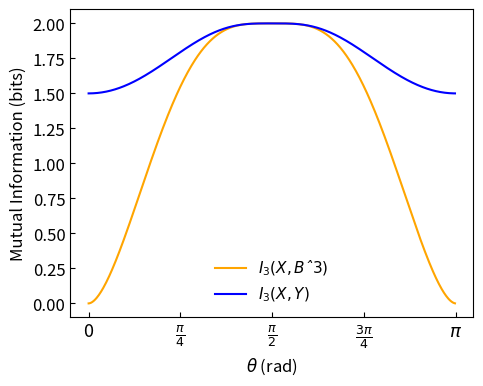
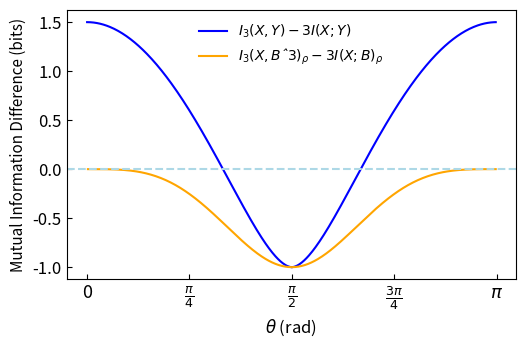

Reproduce these figures in Python, in order.
import math

import matplotlib.pyplot as plt
import numpy as np
from scipy import linalg
from scipy.linalg import sqrtm

pi = np.pi
# Creem els dos vectors theta0 i theta1


# Function that creates the ket theta0 as a 1D array
def ket_theta0(theta):
    alfa = theta / 2.0
    vector0 = np.array([np.cos(alfa), np.sin(alfa)])
    return vector0


# Function that creates the ket theta1 as a 1D array
def ket_theta1(theta):
    alfa = theta / 2.0
    vector1 = np.array([np.cos(alfa), -np.sin(alfa)])
    return vector1


# ____________________________________________________________________________
# Functions which creates the kets psi_i where i=0,1,2,3 as a 1D array
def ket_psi0(theta):
    vect0 = ket_theta0(theta)
    vect1 = np.copy(vect0)
    vect2 = np.copy(vect0)
    vect_inter = np.kron(vect1, vect2)
    vect_fin = np.kron(vect0, vect_inter)
    return vect_fin


def ket_psi1(theta):
    vect0 = ket_theta0(theta)
    vect1 = ket_theta1(theta)
    vect2 = np.copy(vect1)
    vect_inter = np.kron(vect1, vect2)
    vect_fin = np.kron(vect0, vect_inter)
    return vect_fin


def ket_psi2(theta):
    vect0 = ket_theta1(theta)
    vect1 = ket_theta0(theta)
    vect2 = np.copy(vect0)
    vect_inter = np.kron(vect1, vect2)
    vect_fin = np.kron(vect0, vect_inter)
    return vect_fin


def ket_psi3(theta):
    vect0 = ket_theta1(theta)
    vect1 = np.copy(vect0)
    vect2 = ket_theta0(theta)
    vect_inter = np.kron(vect1, vect2)
    vect_fin = np.kron(vect0, vect_inter)
    return vect_fin


# _____________________________________________________________________________
# Create the density matrix of the pure state
def density_matrix(vector):
    matrix_pure = np.outer(vector, vector)
    return matrix_pure


# _____________________________________________________________________________
# Compute the matrix density_B3
def density_B3(theta):
    psi0 = ket_psi0(theta)
    density_ket0 = density_matrix(psi0)
    psi1 = ket_psi1(theta)
    density_ket1 = density_matrix(psi1)
    psi2 = ket_psi2(theta)
    density_ket2 = density_matrix(psi2)
    psi3 = ket_psi3(theta)
    density_ket3 = density_matrix(psi3)
    final_matrix = (1 / 4.0) * (density_ket0 + density_ket1 + density_ket2 + density_ket3)
    return final_matrix


# _____________________________________________________________________________
# Function that computes the Von Neuman entropy of a given matrix
def Entropy(density_matrix):
    # eigenvalues_dens=np.diag(density_matrix)
    eigenvalues_dens = np.linalg.eigvals(density_matrix)
    entropy_value = 0.0
    for i in eigenvalues_dens:
        if i >= 1e-40:
            entropy_value += -i * np.log2(i)
    return entropy_value


# _____________________________________________________________________________
# _____________________________________________________________________________
# Function that computes the POVMs:
def POVMs_Y(theta):
    matrix_B3 = density_B3(theta)
    sqrt_matrix = sqrtm(matrix_B3)
    a = math.isnan(sqrt_matrix[0][0])
    # print(a)
    if a == True:
        list_POVM = 0.0
        list_pureMatrix = 0.0
    else:
        # identity0=0.00000000000000005*np.identity(8)
        # matrix_B3=matrix_B3+identity0
        # sqrt_B3=sqrtm(matrix_B3)
        # print(theta)
        # print(matrix_B3)
        # print('')
        # print('B3 matrix')
        # print(matrix_B3)
        sqrt_invB3 = linalg.pinv(sqrt_matrix).real
        # inverse_B3= linalg.pinv(matrix_B3)
        # sqrt_invB3=sqrtm(inverse_B3)
        psi0 = ket_psi0(theta)
        density_ket0 = density_matrix(psi0)
        psi1 = ket_psi1(theta)
        density_ket1 = density_matrix(psi1)
        psi2 = ket_psi2(theta)
        density_ket2 = density_matrix(psi2)
        psi3 = ket_psi3(theta)
        density_ket3 = density_matrix(psi3)
        list_pureMatrix = [density_ket0, density_ket1, density_ket2, density_ket3]
        POVM00 = np.matmul(density_ket0, sqrt_invB3)
        POVM0 = (1 / 4.0) * np.matmul(sqrt_invB3, POVM00)
        POVM11 = np.matmul(density_ket1, sqrt_invB3)
        POVM1 = (1 / 4.0) * np.matmul(sqrt_invB3, POVM11)
        POVM22 = np.matmul(density_ket2, sqrt_invB3)
        POVM2 = (1 / 4.0) * np.matmul(sqrt_invB3, POVM22)
        POVM33 = np.matmul(density_ket3, sqrt_invB3)
        POVM3 = (1 / 4.0) * np.matmul(sqrt_invB3, POVM33)
        list_POVM = [POVM0, POVM1, POVM2, POVM3]
    return list_POVM, list_pureMatrix
    # ____________________________________________________________________________
    # Function that computes the conditional probability p(y,x)


def conditional_XY(list_POVM_Y, list_density_X, x, y):
    POVM_Y = list_POVM_Y[y]
    density_X = list_density_X[x]
    matrix = np.matmul(POVM_Y, density_X)
    pcond_XY = np.trace(matrix)
    return pcond_XY
    # _____________________________________________________________________________


# Function that computes the entropy of H(Y):
def Entropy_Y(list_POVM_Y, list_density_X):
    entropy = 0.0
    py = 0.0
    for y in range(0, 4):
        for x in range(0, 4):
            py += (1 / 4.0) * conditional_XY(list_POVM_Y, list_density_X, x, y)
        if py >= 1e-36:
            entropy += -py * np.log2(py)
        py = 0.0
    return entropy


# _____________________________________________________________________________
def Entropy_cond_XY(list_POVM_Y, list_density_X):
    entropy = 0.0
    py = 0.0
    for y in range(0, 4):
        for x in range(0, 4):
            py = conditional_XY(list_POVM_Y, list_density_X, x, y)
        if py > 1e-10:
            entropy += -(1 / 4.0) * py * np.log2(py)
        py = 0.0
    return entropy


list_infXB3 = []
list_teta = []
delta_teta = pi / 500.0
# -----------------------------------------------------------------------------
# Compute I(X,B3) information
for m in range(0, 500):
    teta = m * delta_teta
    list_teta.append(teta)
    matrix_B3 = density_B3(teta)
    information_XB3 = Entropy(matrix_B3)
    list_infXB3.append(information_XB3)
# -----------------------------------------------------------------------------
# Compute I(X,Y) information
list_infXY = []
list_teta2 = []
list_HY = []
list_HYX = []
for m in list_teta:
    teta = m
    # Compute the POVM list and psi_x density matrix:
    list_POVM, list_psix = POVMs_Y(teta)
    if list_POVM == 0.0:
        # print('skip teta')
        continue
    # Compute H(y):
    # print('not skip teta')
    H_Y = Entropy_Y(list_POVM, list_psix)
    # Compute H(Y|X):
    H_YX = Entropy_cond_XY(list_POVM, list_psix)
    # Compute mutual information:
    I_XY = H_Y - H_YX
    list_teta2.append(teta)
    list_infXY.append(I_XY)
    list_HY.append(H_Y)
    list_HYX.append(H_YX)

theta_ticks = [0, np.pi / 4, np.pi / 2, 3 * np.pi / 4, np.pi]
theta_labels = ["0", r"$\frac{\pi}{4}$", r"$\frac{\pi}{2}$", r"$\frac{3\pi}{4}$", r"$\pi$"]
plt.figure(figsize=(5.2, 4))
plt.ylabel("Mutual Information (bits)", fontsize=12)
plt.xlabel(r"$\theta$ (rad)", fontsize=12)
plt.plot(list_teta, list_infXB3, "orange", label=r"$ I_{3}(X,Bˆ{3})$")
plt.plot(list_teta2, list_infXY, "b", label=r"$ I_{3}(X,Y)$")
plt.tick_params(axis="x", direction="in")
plt.tick_params(axis="y", direction="in")
plt.legend(loc="best", fontsize=11, frameon=False)
plt.xticks(theta_ticks, labels=theta_labels, fontsize=13)
plt.yticks(fontsize=12)
plt.savefig("fig2.png", format="png", bbox_inches="tight", dpi=1200)
plt.show()

# EXERCISE 2
# 2.2. Plot I3(X;Y) - 3I(X;Y) and I3(X;B) - 3I(X;B)
N = 480


# print(list_teta2)
def pe(theta):
    return (1 / 2) * (1 - np.sin(theta))


def H(p):
    return -p * np.log2(p) - (1 - p) * np.log2(1 - p)


def p2(theta):
    return np.cos(theta / 2) ** 2


theta = list_teta2
theta2 = list_teta
xy = [1 - H(pe(k)) for k in theta]
xb = [H(p2(k)) for k in theta2]
difB = list_infXB3 - 3 * np.array(xb)
difI = list_infXY - 3 * np.array(xy)
# Let's plot the results
theta_ticks = [0, np.pi / 4, np.pi / 2, 3 * np.pi / 4, np.pi]
theta_labels = ["0", r"$\frac{\pi}{4}$", r"$\frac{\pi}{2}$", r"$\frac{3\pi}{4}$", r"$\pi$"]
plt.figure(figsize=(5.8, 3.5))
plt.ylabel("Mutual Information Difference (bits)", fontsize=11)
plt.xlabel(r"$\theta$ (rad)", fontsize=12)
plt.plot(list_teta2, difI, "blue", label=r"$ I_{3}(X,Y)-3I(X;Y)$")
plt.plot(theta2, difB, "orange", label=r"$ I_{3}(X,Bˆ{3})_\rho - 3 I(X;B)_\rho$")
plt.tick_params(axis="x", direction="in")
plt.tick_params(axis="y", direction="in")
plt.legend(loc="best", fontsize=10, frameon=False)
plt.xticks(theta_ticks, labels=theta_labels, fontsize=13)
plt.axhline(y=0, color="lightblue", linestyle="--")
plt.yticks(fontsize=12)
plt.savefig("fig2.png", format="png", bbox_inches="tight", dpi=1200)
plt.show()
